Dataset: Piece Occupation (GitHub, OliverButlerSU/Realtime-Chess-Digitizer). Classes: occupied square, unoccupied square.

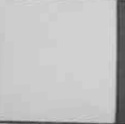
Label: unoccupied square

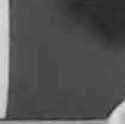
Label: unoccupied square

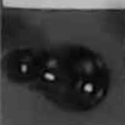
Label: occupied square

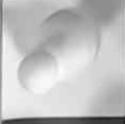
Label: occupied square

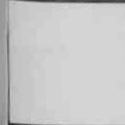
Label: unoccupied square

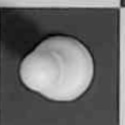
Label: occupied square
